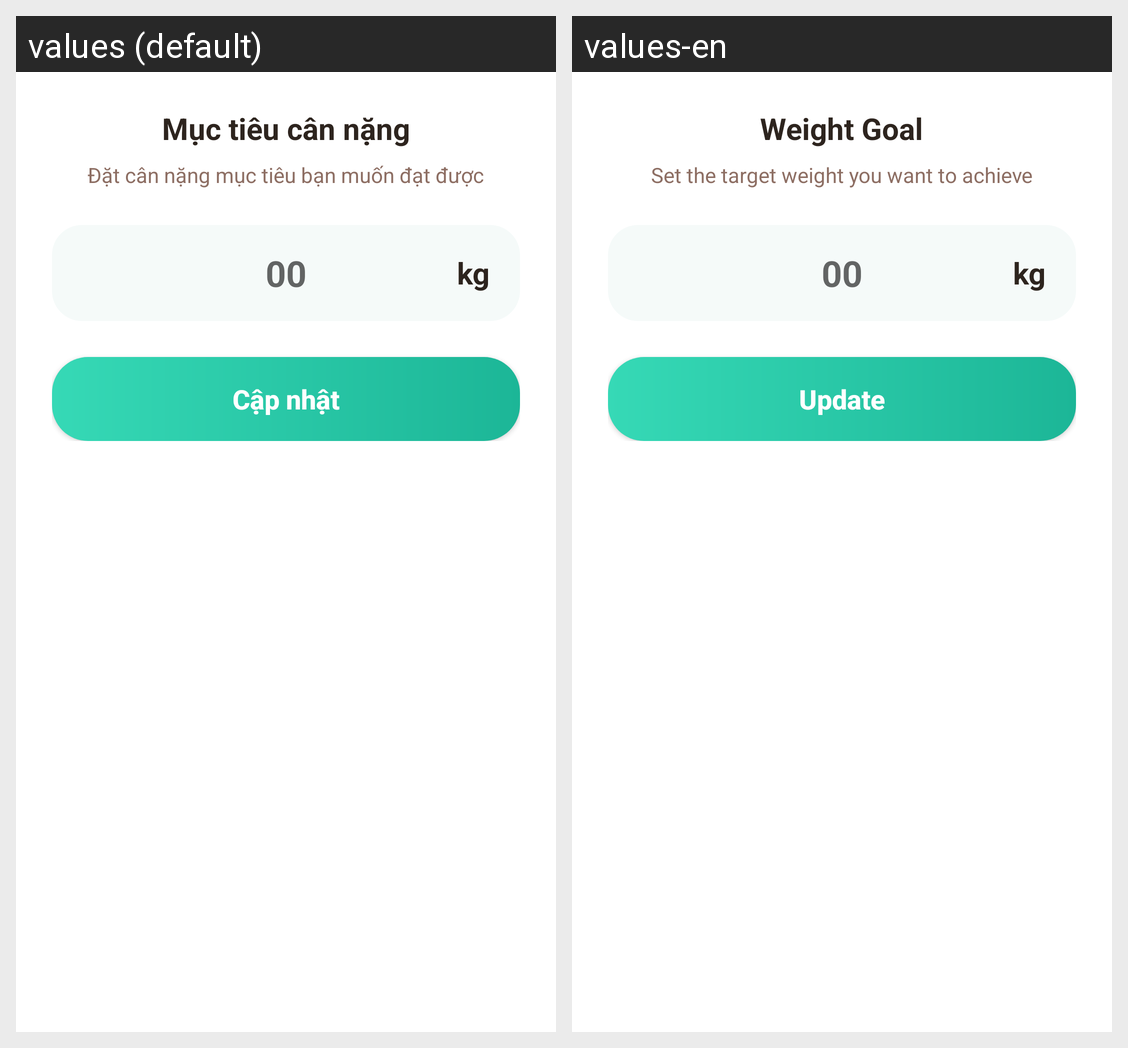

This grid shows one Android layout under two languages. Give, for every string resource on the screen, its name, the default text and each shown locale's text.
Android screen res/layout/dialog_update_goal_weight.xml rendered under 2 locales, left to right: values (default), values-en. Device: Nexus 5 (rendered at 1080×1920; each locale shown at half size, 540×960, under a caption strip naming it); theme Theme.Better_Life.
Strings drawn on this screen, with the default value and each locale's value (text and hints the layout hard-codes, and strings that could not be matched under every locale, appear in the picture but are not listed):

update_goal_title
  values: Mục tiêu cân nặng
  values-en: Weight Goal

update_goal_desc
  values: Đặt cân nặng mục tiêu bạn muốn đạt được
  values-en: Set the target weight you want to achieve

kg
  values: kg
  values-en: kg

update
  values: Cập nhật
  values-en: Update
